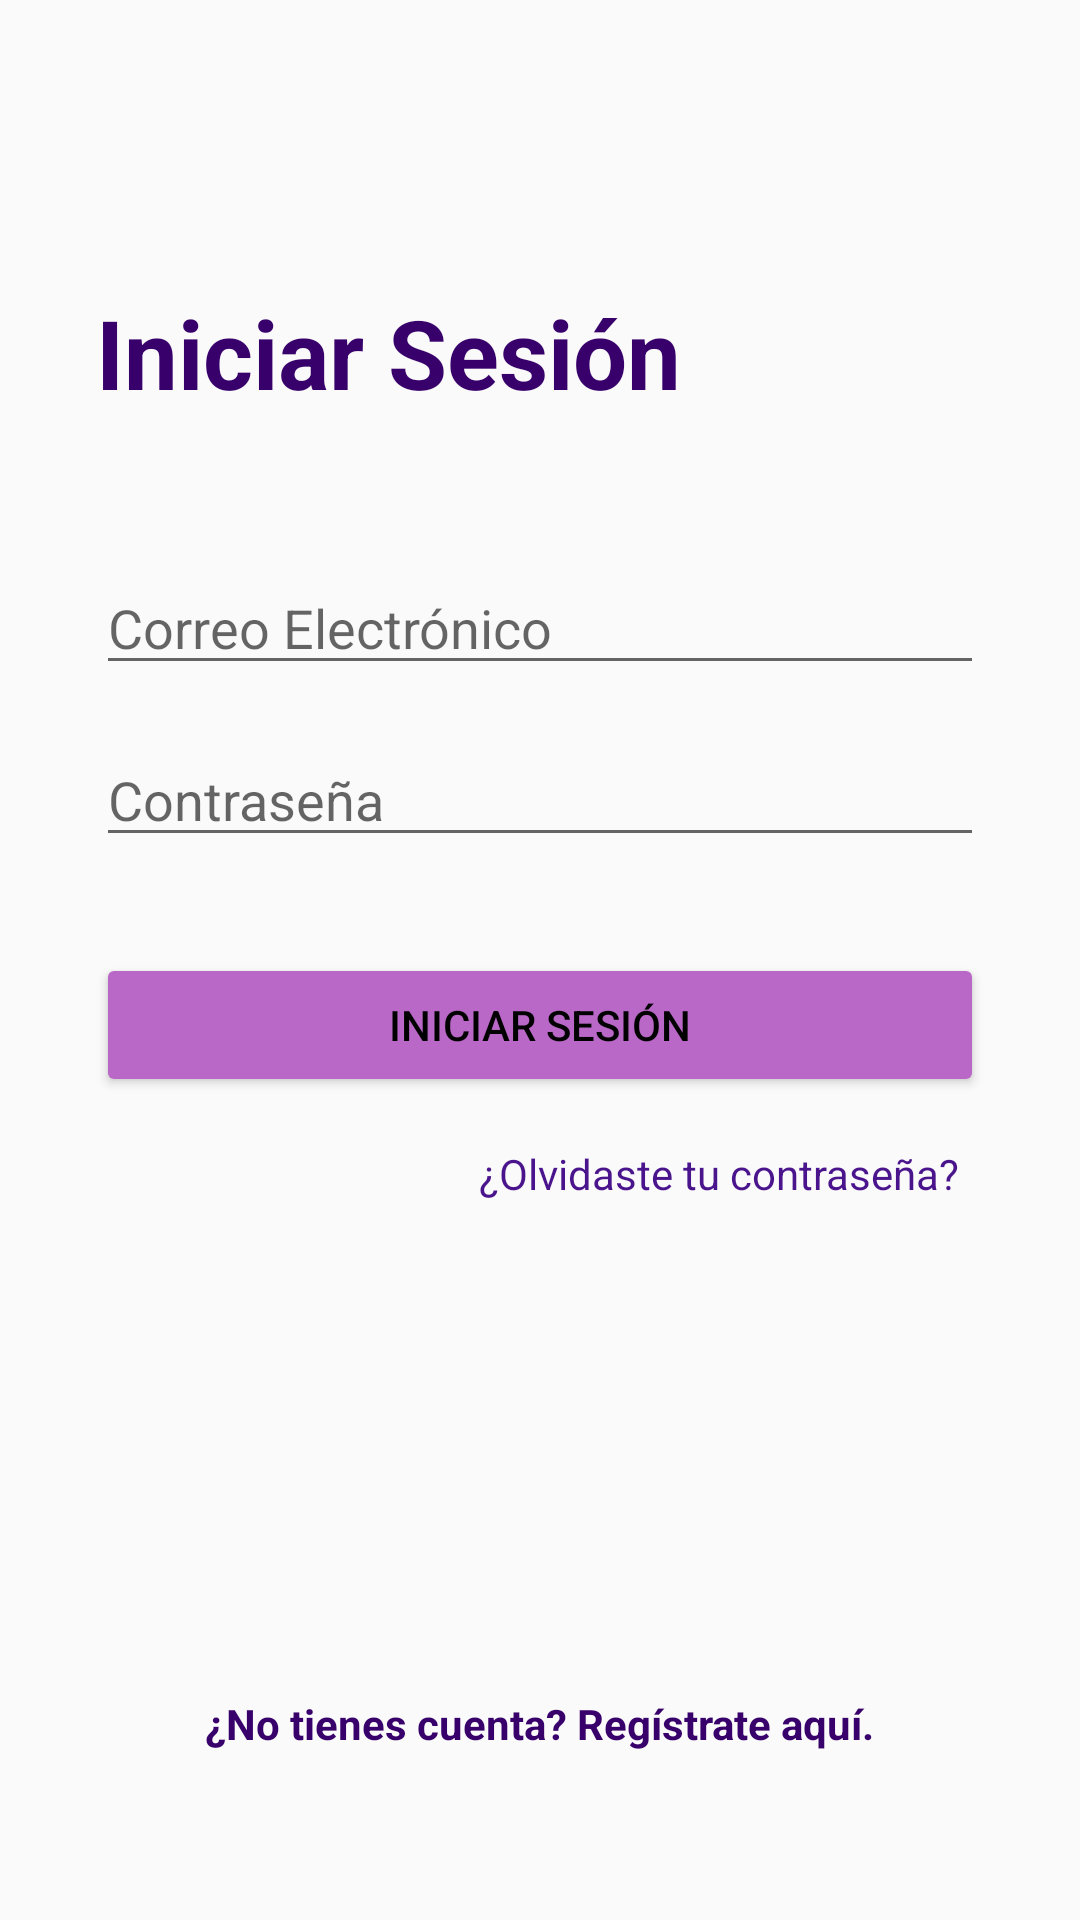

Here is an Android app screen rendered from its layout file. Give the layout XML and the strings, colors and styles it references.
<!-- AndroidManifest.xml: application theme Theme.AppCompat.Light.NoActionBar -->
<!-- res/layout/activity_login.xml -->
<?xml version="1.0" encoding="utf-8"?>
<androidx.constraintlayout.widget.ConstraintLayout xmlns:android="http://schemas.android.com/apk/res/android"
    xmlns:app="http://schemas.android.com/apk/res-auto"
    xmlns:tools="http://schemas.android.com/tools"
    android:layout_width="match_parent"
    android:layout_height="match_parent"
    android:padding="32dp"
    tools:context=".LoginActivity">

    <TextView
        android:id="@+id/tv_title"
        android:layout_width="wrap_content"
        android:layout_height="wrap_content"
        android:text="@string/title_login"
        android:textSize="32sp"
        android:textStyle="bold"
        android:textColor="@color/colorPrimaryDark"
        app:layout_constraintStart_toStartOf="parent"
        app:layout_constraintTop_toTopOf="parent"
        android:layout_marginTop="64dp" />

    <EditText
        android:id="@+id/et_email"
        android:layout_width="0dp"
        android:layout_height="wrap_content"
        android:hint="@string/hint_email"
        android:inputType="textEmailAddress"
        app:layout_constraintEnd_toEndOf="parent"
        app:layout_constraintStart_toStartOf="parent"
        app:layout_constraintTop_toBottomOf="@+id/tv_title"
        android:layout_marginTop="48dp" />

    <EditText
        android:id="@+id/et_password"
        android:layout_width="0dp"
        android:layout_height="wrap_content"
        android:hint="@string/hint_password"
        android:inputType="textPassword"
        app:layout_constraintEnd_toEndOf="parent"
        app:layout_constraintStart_toStartOf="parent"
        app:layout_constraintTop_toBottomOf="@+id/et_email"
        android:layout_marginTop="16dp" />

    <Button
        android:id="@+id/btn_login"
        android:layout_width="0dp"
        android:layout_height="wrap_content"
        android:text="@string/btn_login"
        android:backgroundTint="@color/colorAccent"
        android:textColor="@color/black"
        app:layout_constraintEnd_toEndOf="parent"
        app:layout_constraintStart_toStartOf="parent"
        app:layout_constraintTop_toBottomOf="@+id/et_password"
        android:layout_marginTop="32dp" />

    
    <TextView
        android:id="@+id/link_forgot_password"
        android:layout_width="wrap_content"
        android:layout_height="wrap_content"
        android:text="@string/link_forgot_password"
        android:textColor="@color/colorPrimary"
        android:padding="8dp"
        app:layout_constraintEnd_toEndOf="parent"
        app:layout_constraintTop_toBottomOf="@+id/btn_login"
        android:layout_marginTop="8dp" />

    
    <TextView
        android:id="@+id/link_register"
        android:layout_width="wrap_content"
        android:layout_height="wrap_content"
        android:text="@string/link_register"
        android:textColor="@color/colorPrimaryDark"
        android:textStyle="bold"
        android:padding="8dp"
        app:layout_constraintBottom_toBottomOf="parent"
        app:layout_constraintEnd_toEndOf="parent"
        app:layout_constraintStart_toStartOf="parent"
        android:layout_marginBottom="16dp" />

</androidx.constraintlayout.widget.ConstraintLayout>
<!-- resources referenced by this layout -->
<resources>
  <color name="black">#FF000000</color>
  <color name="colorAccent">#BA68C8</color>
  <color name="colorPrimary">#4A148C</color>
  <color name="colorPrimaryDark">#38006B</color>
  <string name="btn_login">INICIAR SESIÓN</string>
  <string name="hint_email">Correo Electrónico</string>
  <string name="hint_password">Contraseña</string>
  <string name="link_forgot_password">¿Olvidaste tu contraseña?</string>
  <string name="link_register">¿No tienes cuenta? Regístrate aquí.</string>
  <string name="title_login">Iniciar Sesión</string>
</resources>
